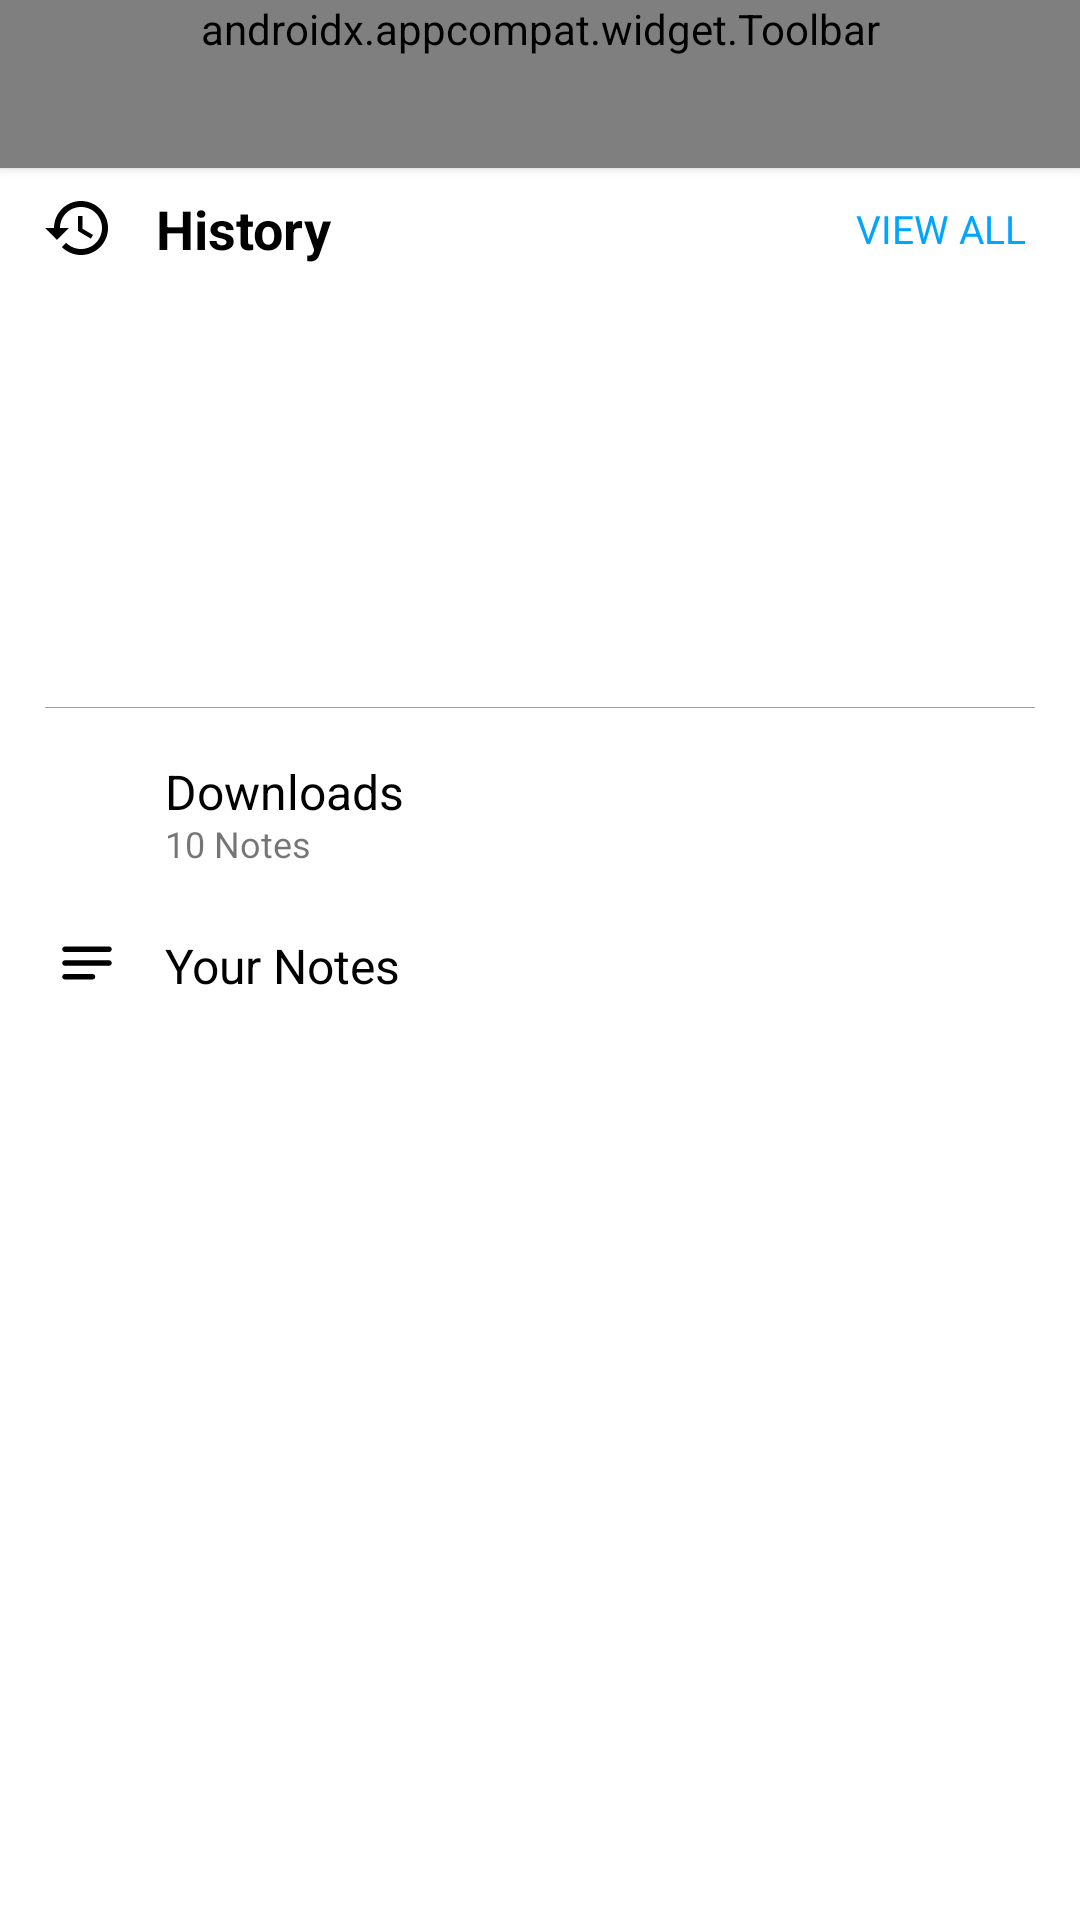

Produce the Android XML layout that renders to this screen, including the resource entries it uses.
<!-- AndroidManifest.xml: application theme Theme.Blogbite -->
<!-- res/layout/bnvf_library.xml -->
<?xml version="1.0" encoding="utf-8"?>
<androidx.constraintlayout.widget.ConstraintLayout xmlns:android="http://schemas.android.com/apk/res/android"
    xmlns:app="http://schemas.android.com/apk/res-auto"
    android:layout_width="match_parent"
    android:layout_height="match_parent">

    <androidx.appcompat.widget.Toolbar
        android:id="@+id/toolbar"
        android:layout_width="match_parent"
        android:layout_height="wrap_content"
        android:elevation="2dp"
        android:minHeight="?attr/actionBarSize"
        android:theme="?attr/actionBarTheme"
        app:layout_constraintEnd_toEndOf="0"
        app:layout_constraintStart_toStartOf="0"
        app:layout_constraintTop_toTopOf="0"
        app:menu="@menu/tollmain_top" />

    <RelativeLayout
        android:id="@+id/relativeLayout_dowanlodes"
        android:layout_width="match_parent"
        android:layout_height="50sp"
        android:layout_marginTop="10sp"
        android:padding="2sp"
        app:layout_constraintEnd_toEndOf="0"
        app:layout_constraintStart_toStartOf="0"
        app:layout_constraintTop_toBottomOf="@+id/history_layout">

        <ImageView
            android:id="@+id/item2_img"
            android:layout_width="26sp"
            android:layout_height="26sp"
            android:layout_alignParentStart="true"
            android:layout_alignParentLeft="false"
            android:layout_alignParentTop="true"
            android:layout_alignParentEnd="false"
            android:layout_alignParentRight="false"
            android:layout_alignParentBottom="true"
            android:layout_marginStart="14dp"
            android:layout_marginLeft="7dp"
            android:layout_marginTop="12dp"
            android:layout_marginBottom="12dp"
            android:duplicateParentState="false"
            android:foregroundGravity="center"
            android:src="@drawable/dowanlode" />

        <TextView
            android:id="@+id/item2_tv"
            android:layout_width="wrap_content"
            android:layout_height="wrap_content"
            android:layout_alignParentTop="true"
            android:layout_marginStart="13dp"
            android:layout_marginTop="5dp"
            android:layout_toEndOf="@+id/item2_img"
            android:text="Downloads"
            android:textColor="?attr/colorOnSecondary"
            android:textSize="16sp" />

        <TextView
            android:id="@+id/item2_tv2"
            android:layout_width="wrap_content"
            android:layout_height="wrap_content"
            android:layout_below="@+id/item2_tv"
            android:layout_alignParentBottom="true"
            android:layout_marginStart="13dp"
            android:layout_marginTop="-2dp"
            android:layout_marginBottom="7dp"
            android:layout_toEndOf="@+id/item2_img"
            android:text="10 Notes"
            android:textSize="12sp" />
    </RelativeLayout>

    <RelativeLayout
        android:id="@+id/your_notes"
        android:layout_width="match_parent"
        android:layout_height="50sp"
        android:padding="2sp"
        app:layout_constraintEnd_toEndOf="0"
        app:layout_constraintStart_toStartOf="0"
        app:layout_constraintTop_toBottomOf="@+id/relativeLayout_dowanlodes">

        <ImageView
            android:id="@+id/item1_img"
            android:layout_width="26sp"
            android:layout_height="26sp"
            android:layout_alignParentStart="true"
            android:layout_alignParentLeft="false"
            android:layout_alignParentTop="true"
            android:layout_alignParentEnd="false"
            android:layout_alignParentRight="false"
            android:layout_alignParentBottom="true"
            android:layout_marginStart="14dp"
            android:layout_marginLeft="7dp"
            android:layout_marginTop="12dp"
            android:layout_marginBottom="12dp"
            android:duplicateParentState="false"
            android:foregroundGravity="center"
            android:src="@drawable/notes"
            android:tint="#000000" />

        <TextView
            android:id="@+id/item1_tv"
            android:layout_width="wrap_content"
            android:layout_height="wrap_content"
            android:layout_alignParentTop="true"
            android:layout_alignParentBottom="true"
            android:layout_marginStart="13dp"
            android:layout_marginTop="13dp"
            android:layout_marginBottom="13dp"
            android:layout_toEndOf="@+id/item1_img"
            android:text="Your Notes"
            android:textColor="?attr/colorOnSecondary"
            android:textSize="16sp" />
    </RelativeLayout>

    <androidx.constraintlayout.widget.ConstraintLayout
        android:id="@+id/history_layout"
        android:layout_width="match_parent"
        android:layout_height="180sp"
        app:layout_constraintEnd_toEndOf="0"
        app:layout_constraintHorizontal_bias="1"
        app:layout_constraintStart_toStartOf="0"
        app:layout_constraintTop_toBottomOf="@+id/toolbar">

        <androidx.constraintlayout.widget.ConstraintLayout
            android:id="@+id/history"
            android:layout_width="match_parent"
            android:layout_height="40dp"
            android:foregroundGravity="center"
            android:padding="2sp"
            app:layout_constraintEnd_toEndOf="0"
            app:layout_constraintStart_toStartOf="0"
            app:layout_constraintTop_toTopOf="0">

            <ImageView
                android:id="@+id/item3_img"
                android:layout_width="wrap_content"
                android:layout_height="wrap_content"
                android:layout_alignParentStart="true"
                android:layout_alignParentTop="true"
                android:layout_alignParentEnd="false"
                android:layout_alignParentBottom="true"
                android:layout_marginStart="12dp"
                android:duplicateParentState="false"
                android:src="@drawable/history"
                app:layout_constraintBottom_toBottomOf="0"
                app:layout_constraintStart_toStartOf="0"
                app:layout_constraintTop_toTopOf="0" />

            <TextView
                android:id="@+id/item3_tv"
                android:layout_width="wrap_content"
                android:layout_height="wrap_content"
                android:layout_alignParentTop="true"
                android:layout_alignParentBottom="true"
                android:layout_marginStart="14dp"
                android:layout_toEndOf="@+id/item3_img"
                android:text="History"
                android:textColor="?attr/colorOnSecondary"
                android:textSize="18sp"
                android:textStyle="bold"
                app:layout_constraintBottom_toBottomOf="0"
                app:layout_constraintStart_toEndOf="@+id/item3_img"
                app:layout_constraintTop_toTopOf="0" />

            <TextView
                android:id="@+id/viewall"
                android:layout_width="wrap_content"
                android:layout_height="wrap_content"
                android:layout_alignParentTop="true"
                android:layout_alignParentEnd="true"
                android:layout_alignParentBottom="true"
                android:layout_marginEnd="16dp"
                android:foregroundGravity="center"
                android:gravity="center"
                android:text="VIEW ALL"
                android:textColor="#00a5ff"
                android:textSize="13sp"
                app:layout_constraintBottom_toBottomOf="0"
                app:layout_constraintEnd_toEndOf="0"
                app:layout_constraintTop_toTopOf="0" />
        </androidx.constraintlayout.widget.ConstraintLayout>

        <androidx.recyclerview.widget.RecyclerView
            android:layout_width="0dp"
            android:layout_height="0dp"
            android:orientation="horizontal"
            android:paddingTop="10sp"
            android:paddingBottom="10sp"
            app:layout_constraintBottom_toBottomOf="0"
            app:layout_constraintEnd_toEndOf="0"
            app:layout_constraintStart_toStartOf="0"
            app:layout_constraintTop_toBottomOf="@+id/history" />

        <View
            android:id="@+id/divider_history"
            android:layout_width="match_parent"
            android:layout_height="0.1sp"
            android:layout_marginStart="15sp"
            android:layout_marginEnd="15sp"
            android:background="#bf808080"
            app:layout_constraintBottom_toBottomOf="0"
            app:layout_constraintEnd_toEndOf="0"
            app:layout_constraintStart_toStartOf="0" />
    </androidx.constraintlayout.widget.ConstraintLayout>
</androidx.constraintlayout.widget.ConstraintLayout>
<!-- resources referenced by this layout -->
<resources>
  <!-- drawable history (drawable) -->
  <?xml version="1.0" encoding="utf-8"?>
  <vector xmlns:android="http://schemas.android.com/apk/res/android"
      android:width="24dp"
      android:height="24dp"
      android:tint="?attr/colorOnSecondary"
      android:viewportWidth="24"
      android:viewportHeight="24">
      <path
          android:fillColor="@android:color/white"
          android:pathData="M13,3c-4.97,0 -9,4.03 -9,9L1,12l3.89,3.89 0.07,0.14L9,12L6,12c0,-3.87 3.13,-7 7,-7s7,3.13 7,7 -3.13,7 -7,7c-1.93,0 -3.68,-0.79 -4.94,-2.06l-1.42,1.42C8.27,19.99 10.51,21 13,21c4.97,0 9,-4.03 9,-9s-4.03,-9 -9,-9zM12,8v5l4.28,2.54 0.72,-1.21 -3.5,-2.08L13.5,8L12,8z" />
  </vector>
  <!-- drawable notes (drawable) -->
  <?xml version="1.0" encoding="utf-8"?>
  <vector xmlns:android="http://schemas.android.com/apk/res/android"
      android:width="24dp"
      android:height="24dp"
      android:tint="?attr/colorControlNormal"
      android:viewportWidth="24"
      android:viewportHeight="24">
      <path
          android:fillColor="@android:color/white"
          android:pathData="M20,11H4c-0.55,0 -1,0.45 -1,1s0.45,1 1,1h16c0.55,0 1,-0.45 1,-1s-0.45,-1 -1,-1zM4,18h10c0.55,0 1,-0.45 1,-1s-0.45,-1 -1,-1H4c-0.55,0 -1,0.45 -1,1s0.45,1 1,1zM20,6H4c-0.55,0 -1,0.45 -1,1v0.01c0,0.55 0.45,1 1,1h16c0.55,0 1,-0.45 1,-1V7c0,-0.55 -0.45,-1 -1,-1z" />
  </vector>
  <style name="Theme.Blogbite" parent="Theme.MaterialComponents.DayNight.DarkActionBar">
          
          <item name="colorPrimary">@color/purple_500</item>
          <item name="colorPrimaryVariant">@color/purple_700</item>
          <item name="colorOnPrimary">@color/white</item>
          
          <item name="colorSecondary">@color/teal_200</item>
          <item name="colorSecondaryVariant">@color/teal_700</item>
          <item name="colorOnSecondary">@color/black</item>
          
          <item name="android:statusBarColor" tools:targetApi="l">?attr/colorPrimaryVariant</item>
          
      </style>
  <!-- not gathered from this repository: default colours our renderer supplied (Android Studio template values) -->
  <color name="purple_500">#FF6200EE</color>
  <color name="purple_700">#FF3700B3</color>
  <color name="teal_200">#FF03DAC5</color>
  <color name="teal_700">#FF018786</color>
  <color name="black">#FF000000</color>
  <color name="white">#FFFFFFFF</color>
</resources>
